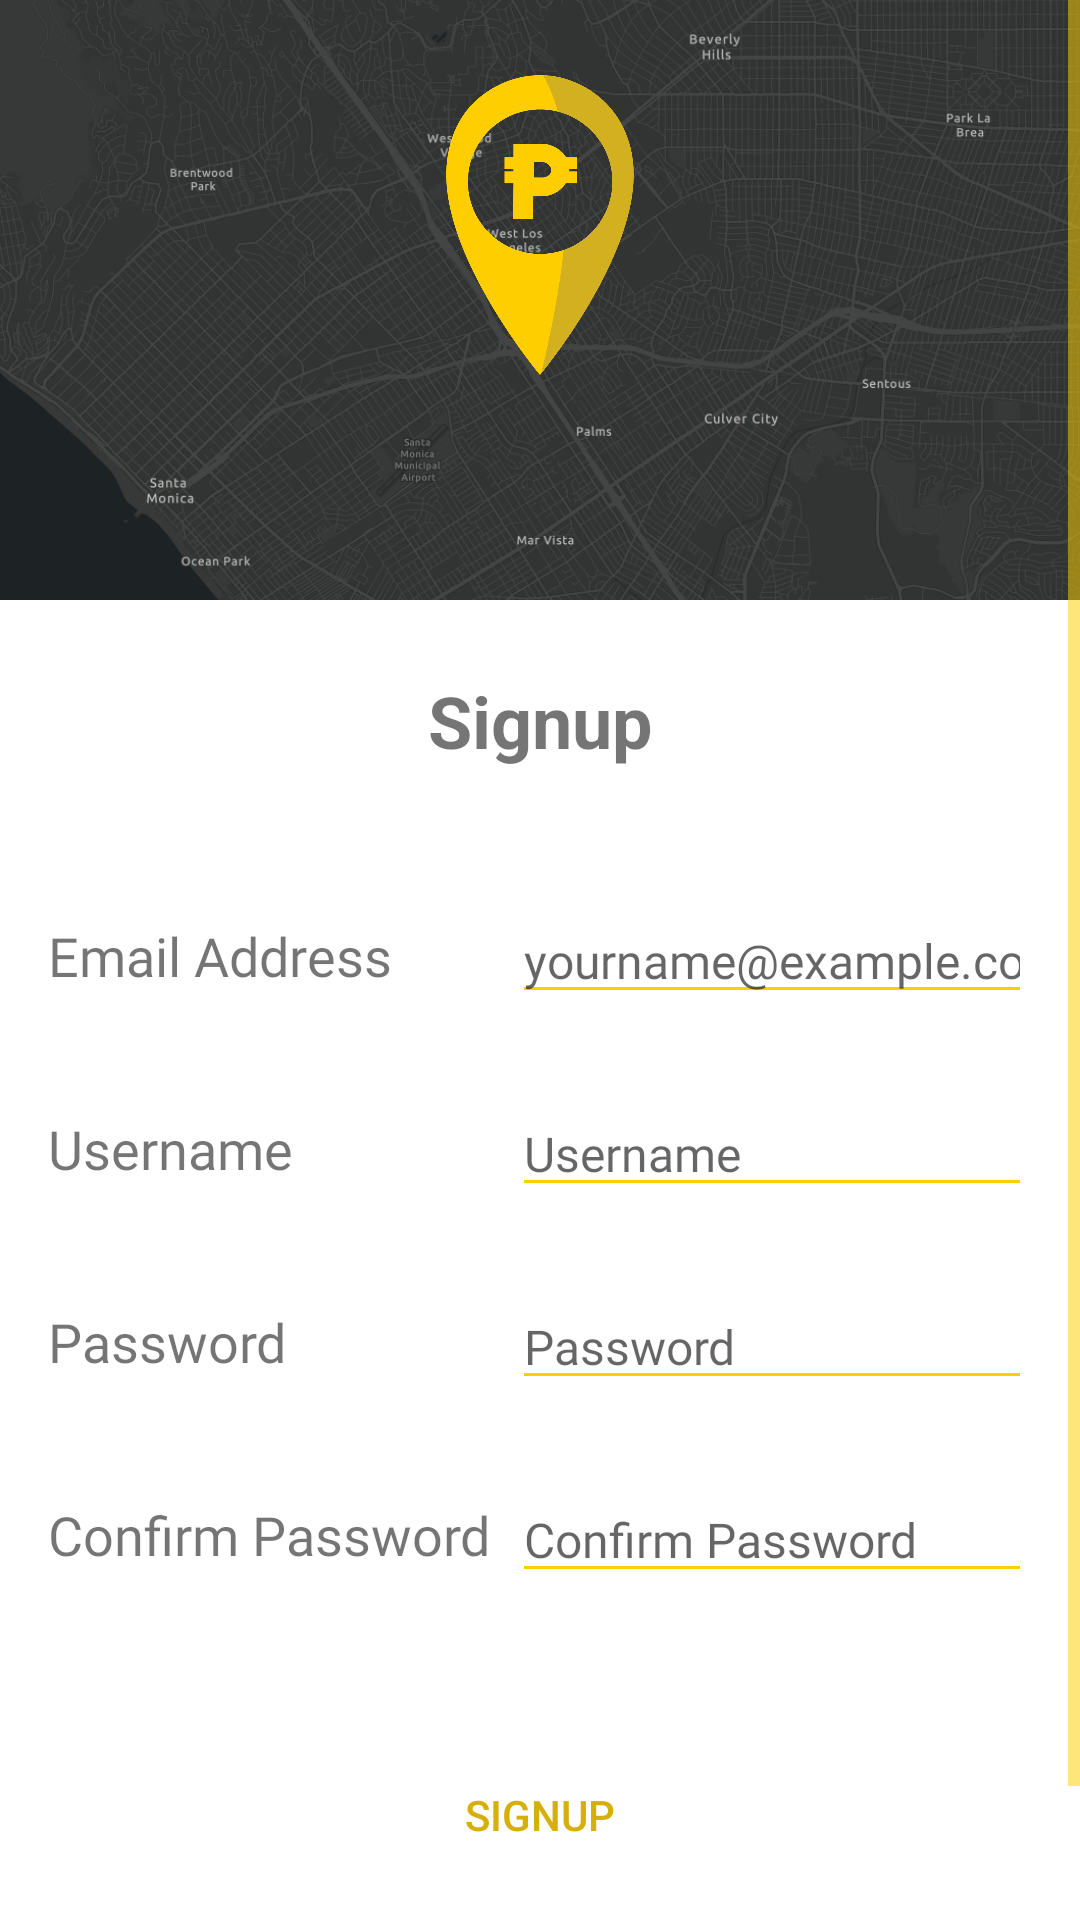

Layout XML and referenced resources for this Android screen:
<!-- AndroidManifest.xml: application theme Theme.PayPoint -->
<!-- res/layout/signup.xml -->
<?xml version="1.0" encoding="utf-8"?>
<androidx.constraintlayout.widget.ConstraintLayout xmlns:android="http://schemas.android.com/apk/res/android"
    xmlns:app="http://schemas.android.com/apk/res-auto"
    xmlns:tools="http://schemas.android.com/tools"
    android:layout_width="match_parent"
    android:layout_height="match_parent"
    tools:context="xyz.paypnt.paypoint.Signup">

    <ScrollView
        android:layout_width="match_parent"
        android:layout_height="match_parent"
        android:id="@+id/scrollView2">

        <androidx.constraintlayout.widget.ConstraintLayout
            android:layout_width="match_parent"
            android:layout_height="wrap_content">

            <RelativeLayout
                android:id="@+id/signup_banner"
                android:layout_width="match_parent"
                android:layout_height="200dp"
                android:elevation="10dp"
                android:foregroundGravity="center"
                android:gravity="center"
                android:orientation="vertical"
                app:layout_constraintEnd_toEndOf="parent"
                app:layout_constraintStart_toStartOf="parent"
                app:layout_constraintTop_toTopOf="parent">

                <ImageView
                    android:id="@+id/imageView5"
                    android:layout_width="match_parent"
                    android:layout_height="wrap_content"
                    android:layout_alignParentStart="true"
                    android:layout_alignParentTop="true"
                    android:layout_alignParentEnd="true"
                    android:layout_alignParentBottom="true"
                    android:scaleType="centerCrop"
                    app:srcCompat="@drawable/bg_gray_map" />

                <ImageView
                    android:id="@+id/main_logo"
                    android:layout_width="match_parent"
                    android:layout_height="100dp"
                    android:layout_marginTop="25dp"
                    android:layout_marginBottom="20dp"
                    android:contentDescription="@string/logo"
                    app:srcCompat="@drawable/logo" />

                <ImageView
                    android:id="@+id/main_logotext"
                    android:layout_width="match_parent"
                    android:layout_height="30dp"
                    android:layout_below="@id/main_logo"
                    android:contentDescription="@string/text_logo"
                    app:srcCompat="@drawable/logo_text_yellow" />
            </RelativeLayout>

            <androidx.constraintlayout.widget.ConstraintLayout
                android:layout_width="match_parent"
                android:layout_height="wrap_content"
                android:isScrollContainer="false"
                android:scrollbars="vertical"
                app:layout_constraintBottom_toBottomOf="parent"
                app:layout_constraintEnd_toEndOf="parent"
                app:layout_constraintStart_toStartOf="parent"
                app:layout_constraintTop_toBottomOf="@+id/signup_banner">

                <Button
                    android:id="@+id/signup_signup"
                    android:layout_width="150dp"
                    android:layout_height="wrap_content"
                    android:layout_marginTop="50dp"
                    android:background="@drawable/cust_btn_roundcorner"
                    android:text="@string/signup"
                    android:textColor="#D6AF08"
                    app:layout_constraintEnd_toEndOf="parent"
                    app:layout_constraintStart_toStartOf="parent"
                    app:layout_constraintTop_toBottomOf="@+id/signup_confirm" />

                <EditText
                    android:id="@+id/signup_email"
                    android:layout_width="0dp"
                    android:layout_height="wrap_content"
                    android:layout_marginStart="40dp"
                    android:layout_marginEnd="16dp"
                    android:ems="10"
                    android:fontFamily="@font/main_font"
                    android:hint="yourname@example.com"
                    android:importantForAutofill="no"
                    android:inputType="textWebEmailAddress"
                    android:textSize="16sp"
                    app:layout_constraintBottom_toBottomOf="@+id/rec_amount"
                    app:layout_constraintEnd_toEndOf="parent"
                    app:layout_constraintStart_toEndOf="@+id/rec_amount"
                    app:layout_constraintTop_toTopOf="@+id/rec_amount" />

                <EditText
                    android:id="@+id/signup_username"
                    android:layout_width="0dp"
                    android:layout_height="wrap_content"
                    android:ems="10"
                    android:fontFamily="@font/main_font"
                    android:hint="@string/username"
                    android:importantForAutofill="no"
                    android:inputType="textPersonName"
                    android:textSize="16sp"
                    app:layout_constraintBottom_toBottomOf="@+id/rec_date"
                    app:layout_constraintEnd_toEndOf="@+id/signup_email"
                    app:layout_constraintStart_toStartOf="@+id/signup_email"
                    app:layout_constraintTop_toTopOf="@+id/rec_date" />

                <TextView
                    android:id="@+id/signup_error"
                    android:layout_width="0dp"
                    android:layout_height="wrap_content"
                    android:layout_marginStart="16dp"
                    android:layout_marginTop="10dp"
                    android:layout_marginEnd="16dp"
                    android:fontFamily="@font/main_font"
                    android:textAlignment="center"
                    android:textColor="#CC0000"
                    android:textSize="18sp"
                    android:visibility="gone"
                    app:layout_constraintEnd_toEndOf="parent"
                    app:layout_constraintStart_toStartOf="parent"
                    app:layout_constraintTop_toBottomOf="@+id/textView6"
                    tools:visibility="visible" />

                <TextView
                    android:id="@+id/signup_login"
                    android:layout_width="201dp"
                    android:layout_height="wrap_content"
                    android:layout_marginTop="24dp"
                    android:layout_marginBottom="16dp"
                    android:clickable="true"
                    android:focusable="true"
                    android:onClick="Login"
                    android:text="@string/signup_login"
                    app:layout_constraintBottom_toBottomOf="parent"
                    app:layout_constraintEnd_toEndOf="parent"
                    app:layout_constraintStart_toStartOf="parent"
                    app:layout_constraintTop_toBottomOf="@+id/signup_signup" />

                <EditText
                    android:id="@+id/signup_password"
                    android:layout_width="0dp"
                    android:layout_height="wrap_content"
                    android:ems="10"
                    android:fontFamily="@font/main_font"
                    android:hint="@string/password"
                    android:importantForAutofill="no"
                    android:inputType="textPassword"
                    android:textSize="16sp"
                    app:layout_constraintBottom_toBottomOf="@+id/textView4"
                    app:layout_constraintEnd_toEndOf="@+id/signup_username"
                    app:layout_constraintStart_toStartOf="@+id/signup_username"
                    app:layout_constraintTop_toTopOf="@+id/textView4" />

                <EditText
                    android:id="@+id/signup_confirm"
                    android:layout_width="0dp"
                    android:layout_height="wrap_content"
                    android:ems="10"
                    android:fontFamily="@font/main_font"
                    android:hint="@string/confirm_password"
                    android:importantForAutofill="no"
                    android:inputType="textPassword"
                    android:textSize="16sp"
                    app:layout_constraintBottom_toBottomOf="@+id/textView5"
                    app:layout_constraintEnd_toEndOf="@+id/signup_password"
                    app:layout_constraintStart_toStartOf="@+id/signup_password"
                    app:layout_constraintTop_toTopOf="@+id/textView5" />

                <TextView
                    android:id="@+id/rec_amount"
                    android:layout_width="wrap_content"
                    android:layout_height="wrap_content"
                    android:layout_marginStart="16dp"
                    android:layout_marginTop="50dp"
                    android:fontFamily="@font/main_font"
                    android:text="@string/email"
                    android:textSize="18sp"
                    app:layout_constraintStart_toStartOf="parent"
                    app:layout_constraintTop_toBottomOf="@+id/textView6" />

                <TextView
                    android:id="@+id/rec_date"
                    android:layout_width="wrap_content"
                    android:layout_height="wrap_content"
                    android:layout_marginStart="16dp"
                    android:layout_marginTop="40dp"
                    android:fontFamily="@font/main_font"
                    android:text="@string/username"
                    android:textSize="18sp"
                    app:layout_constraintStart_toStartOf="parent"
                    app:layout_constraintTop_toBottomOf="@+id/rec_amount" />

                <TextView
                    android:id="@+id/textView4"
                    android:layout_width="wrap_content"
                    android:layout_height="wrap_content"
                    android:layout_marginStart="16dp"
                    android:layout_marginTop="40dp"
                    android:fontFamily="@font/main_font"
                    android:text="@string/password"
                    android:textSize="18sp"
                    app:layout_constraintStart_toStartOf="parent"
                    app:layout_constraintTop_toBottomOf="@+id/rec_date" />

                <TextView
                    android:id="@+id/textView5"
                    android:layout_width="wrap_content"
                    android:layout_height="wrap_content"
                    android:layout_marginStart="16dp"
                    android:layout_marginTop="40dp"
                    android:fontFamily="@font/main_font"
                    android:text="@string/confirm_password"
                    android:textSize="18sp"
                    app:layout_constraintStart_toStartOf="parent"
                    app:layout_constraintTop_toBottomOf="@+id/textView4" />

                <TextView
                    android:id="@+id/textView6"
                    android:layout_width="wrap_content"
                    android:layout_height="wrap_content"
                    android:layout_marginTop="24dp"
                    android:text="@string/signup"
                    android:textSize="24sp"
                    android:textStyle="bold"
                    app:layout_constraintEnd_toEndOf="parent"
                    app:layout_constraintStart_toStartOf="parent"
                    app:layout_constraintTop_toTopOf="parent" />
            </androidx.constraintlayout.widget.ConstraintLayout>

        </androidx.constraintlayout.widget.ConstraintLayout>
    </ScrollView>

</androidx.constraintlayout.widget.ConstraintLayout>
<!-- resources referenced by this layout -->
<resources>
  <!-- drawable bg_gray_map: png bitmap (drawable, 514773 bytes) -->
  <!-- drawable logo: png bitmap (drawable, 30616 bytes) -->
  <string name="confirm_password">Confirm Password</string>
  <string name="email">Email Address</string>
  <string name="logo">Logo</string>
  <string name="password">Password</string>
  <string name="signup">Signup</string>
  <string name="signup_login">Already have an account? Login!</string>
  <string name="text_logo">Text Logo</string>
  <string name="username">Username</string>
  <style name="Theme.PayPoint" parent="Theme.MaterialComponents.DayNight.DarkActionBar">
          
          <item name="colorControlNormal">@color/toolbar_yellow</item>
          <item name="colorPrimary">@color/gray_pp</item>
          <item name="colorPrimaryVariant">@color/purple_700</item>
          <item name="colorOnPrimary">@color/white</item>
          
          <item name="colorSecondary">@color/teal_200</item>
          <item name="colorSecondaryVariant">@color/teal_700</item>
          <item name="colorOnSecondary">@color/black</item>
          
          <item name="android:statusBarColor" tools:targetApi="l">?attr/colorPrimaryVariant</item>
          <item name="toolbarStyle">@style/custom_toolbar</item>
          
          <item name="drawerArrowStyle">@style/DrawerIcon</item>
      </style>
  <color name="toolbar_yellow">#FECE00</color>
  <color name="gray_pp">#2B2B2B</color>
  <color name="purple_700">#FF3700B3</color>
  <color name="white">#FFFFFFFF</color>
  <color name="teal_200">#FF03DAC5</color>
  <color name="teal_700">#FF018786</color>
  <color name="black">#FF000000</color>
  <style name="custom_toolbar" parent="@style/Widget.AppCompat.Toolbar">
          <item name="titleTextColor">@color/toolbar_yellow</item>
      </style>
  <style name="DrawerIcon" parent="Widget.AppCompat.DrawerArrowToggle">
          <item name="color">@color/toolbar_yellow</item>
      </style>
</resources>
